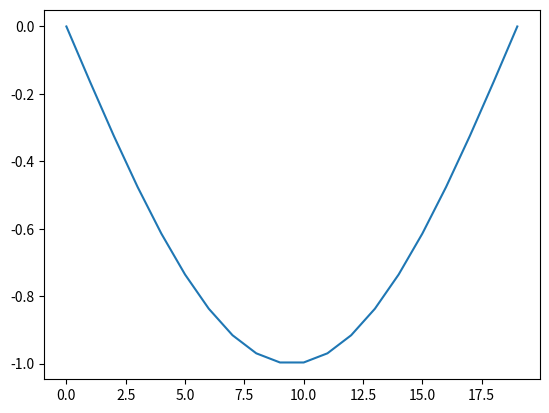

Python code for this plot:
import numpy as np
import random
import matplotlib.pyplot as plt

# 采样20个点
left_point = np.pi / 2
right_point = np.pi * 3 / 2
x = np.linspace(left_point, right_point, 20)
origin_data = np.cos(x)

plt.plot(origin_data)
plt.show()
result = 0.0
count = 0


def GoldSplit(left_point, right_point):
    # 迭代求解局部最小值
    global count
    count +=1
    left = left_point
    right = right_point
    tao = 0.618
    a_l = left + (1 - tao) * (right - left)
    a_r = left + tao * (right - left)
    if np.abs(a_r-a_l) < 0.01:
        return a_r
    if np.cos(a_l) < np.cos(a_r):
        right = a_r
        return GoldSplit(left, right)
    elif np.cos(a_l) > np.cos(a_r):
        left = a_l
        return GoldSplit(left, right)

result = GoldSplit(left_point,right_point)
print(result)

print("一共进行了：",count, '轮')

